Dataset: raw (GitHub, NewbEkansh/agri-genomic-insurance). Classes: bacterial blight, blast, healthy, bacterial leaf blight, leaf blast.

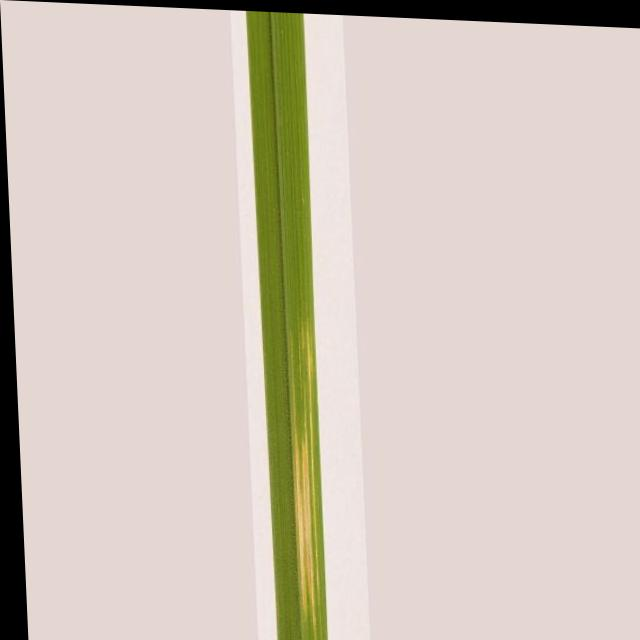
Label: bacterial leaf blight

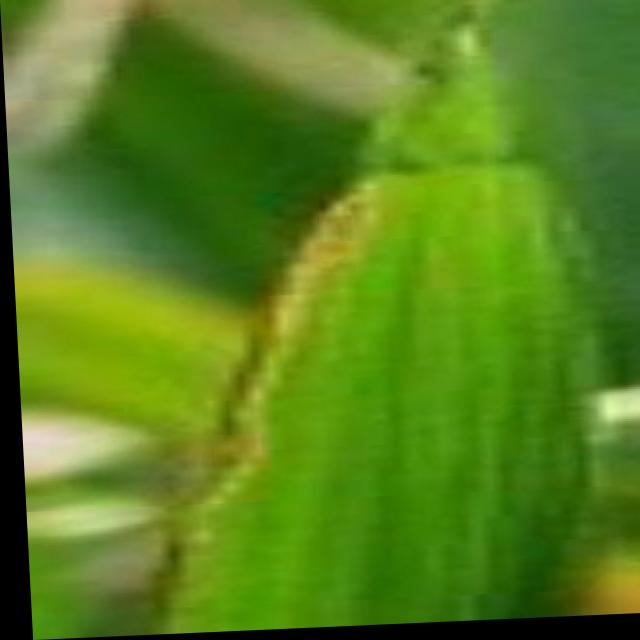
Label: bacterial blight

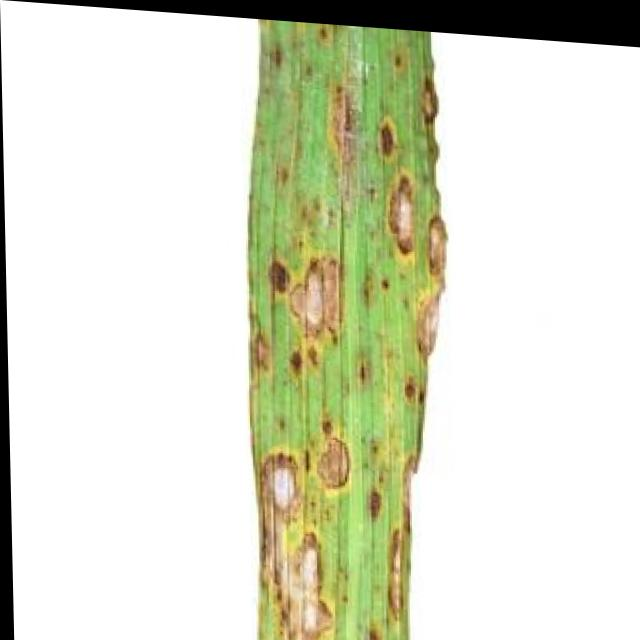
Label: leaf blast

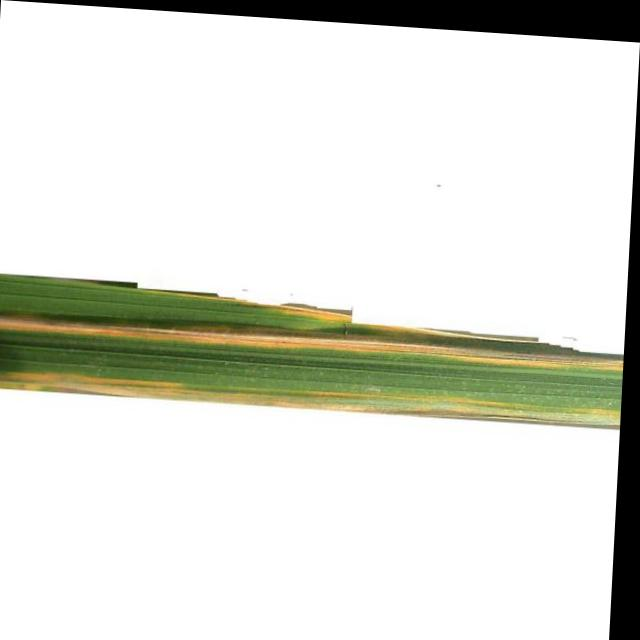
Label: bacterial leaf blight

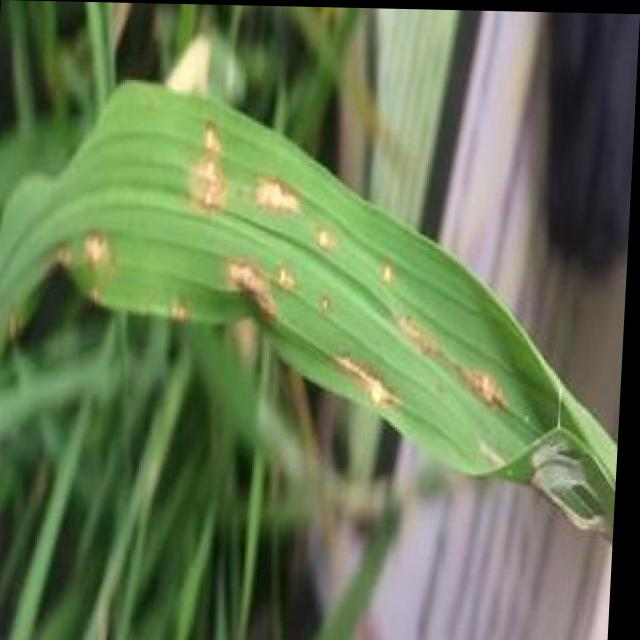
Label: blast

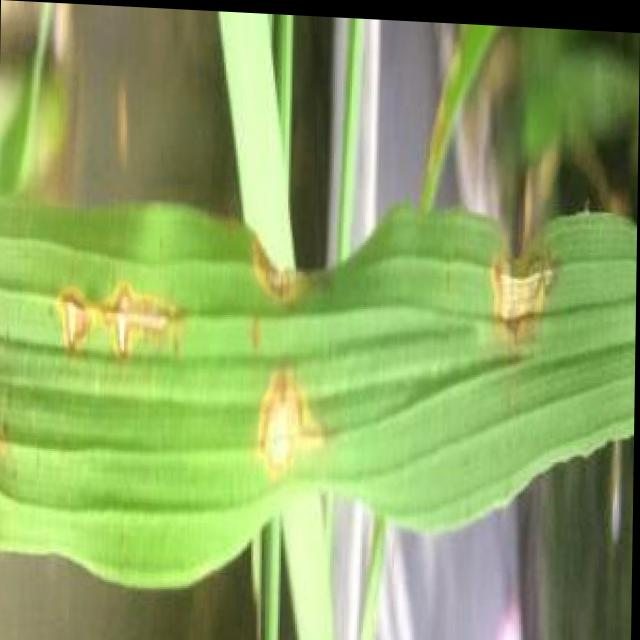
Label: blast
